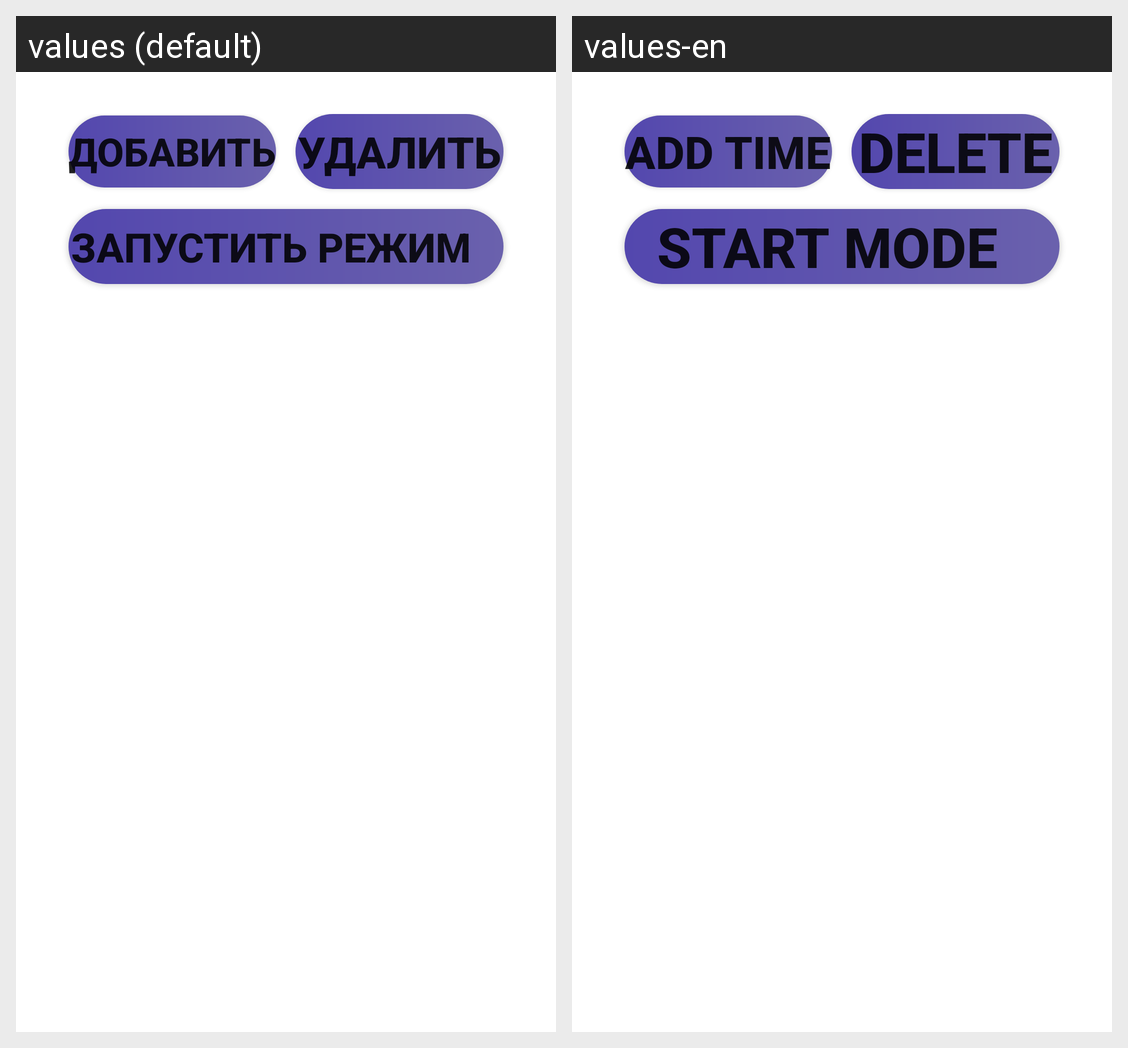

Strings drawn on this Android screen and how each of the app's shown locales translates them:
Android screen res/layout/fragment_boiler_time.xml rendered under 2 locales, left to right: values (default), values-en. Device: Nexus 5 (rendered at 1080×1920; each locale shown at half size, 540×960, under a caption strip naming it); theme Theme.SmartHome.
Strings drawn on this screen, with the default value and each locale's value (text and hints the layout hard-codes, and strings that could not be matched under every locale, appear in the picture but are not listed):

button_add_time
  values: Добавить
  values-en: Add time

button_delete_user
  values: Удалить
  values-en: Delete

button_start_mode
  values: Запустить режим
  values-en: Start mode
